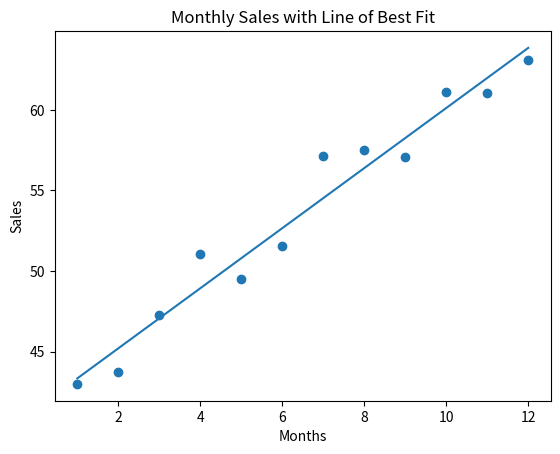

The matplotlib source for this figure:
# -- Imports --
import numpy as np
import matplotlib.pyplot as plt


# -- Linear Line of Best Fit Function --
def fit_line(x: np.array, y: np.array):
    """
    args:
        x: (numpy array) Array of x coordinates / values
        y: (numpy array) Array of y coordinates / values

    returns:
        slope, intercept, y_pred: (tuple)
            - slope: (float) slope of the line of best fit
            - intercept: (float) y-intercept of the line of best fit
            - y_pred (numpy array) Coordinates of the line of best fit

    """
    coefficients = np.polyfit(x, y, 1)  # 1 means its linear e.g y = 5x + 2

    slope, intercept = coefficients
    y_pred = slope * x + intercept  # define the new expression for line of best fit

    return slope, intercept, y_pred


# -- Plot the Line of Best Fit along a scatter plot --
def plot_line(x: np.array, y: np.array, y_pred: np.array):
    """
    Displays the scatter plot along with line of best fit

    args
        x: (numpy array) X coordinates / values
        y: (numpy array) Y coordinates / values
        y_pred (numpy array) Line of best fit coordinates
    """
    fig, ax = plt.subplots()
    ax.scatter(x, y)
    ax.plot(x, y_pred)

    ax.set_xlabel("Months")
    ax.set_ylabel("Sales")

    ax.set_title("Monthly Sales with Line of Best Fit")

    plt.show()


if __name__ == "__main__":
    # Linear Data
    months = np.array([1, 2, 3, 4, 5, 6, 7, 8, 9, 10, 11, 12])
    slope_actual = 2
    intercept_actual = 40

    # Get Noise
    noise_level = 2
    np.random.seed(42)
    sales = slope_actual * months + (
        intercept_actual + np.random.normal(0, noise_level, size=months.shape)
    )

    slope, intercept, y_pred = fit_line(months, sales)
    print(slope, intercept)
    plot_line(months, sales, y_pred)
